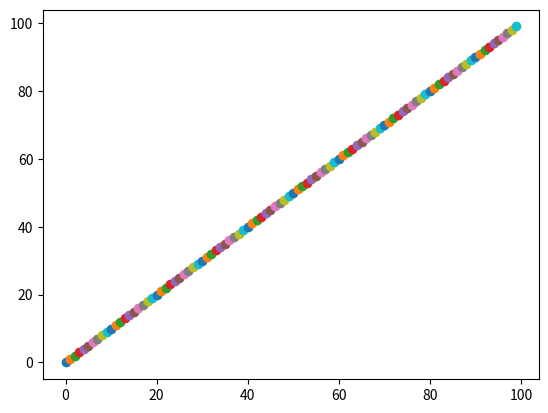

Write Python code to recreate this figure. (Note: this script raises an exception after producing the figure.)
import matplotlib.pyplot as plt

plt.ion()
plt.figure()
for i in range(100):
    plt.plot([i], [i], 'o')
    plt.draw()
    plt.pause(0.05)
raw_input("done >>")
